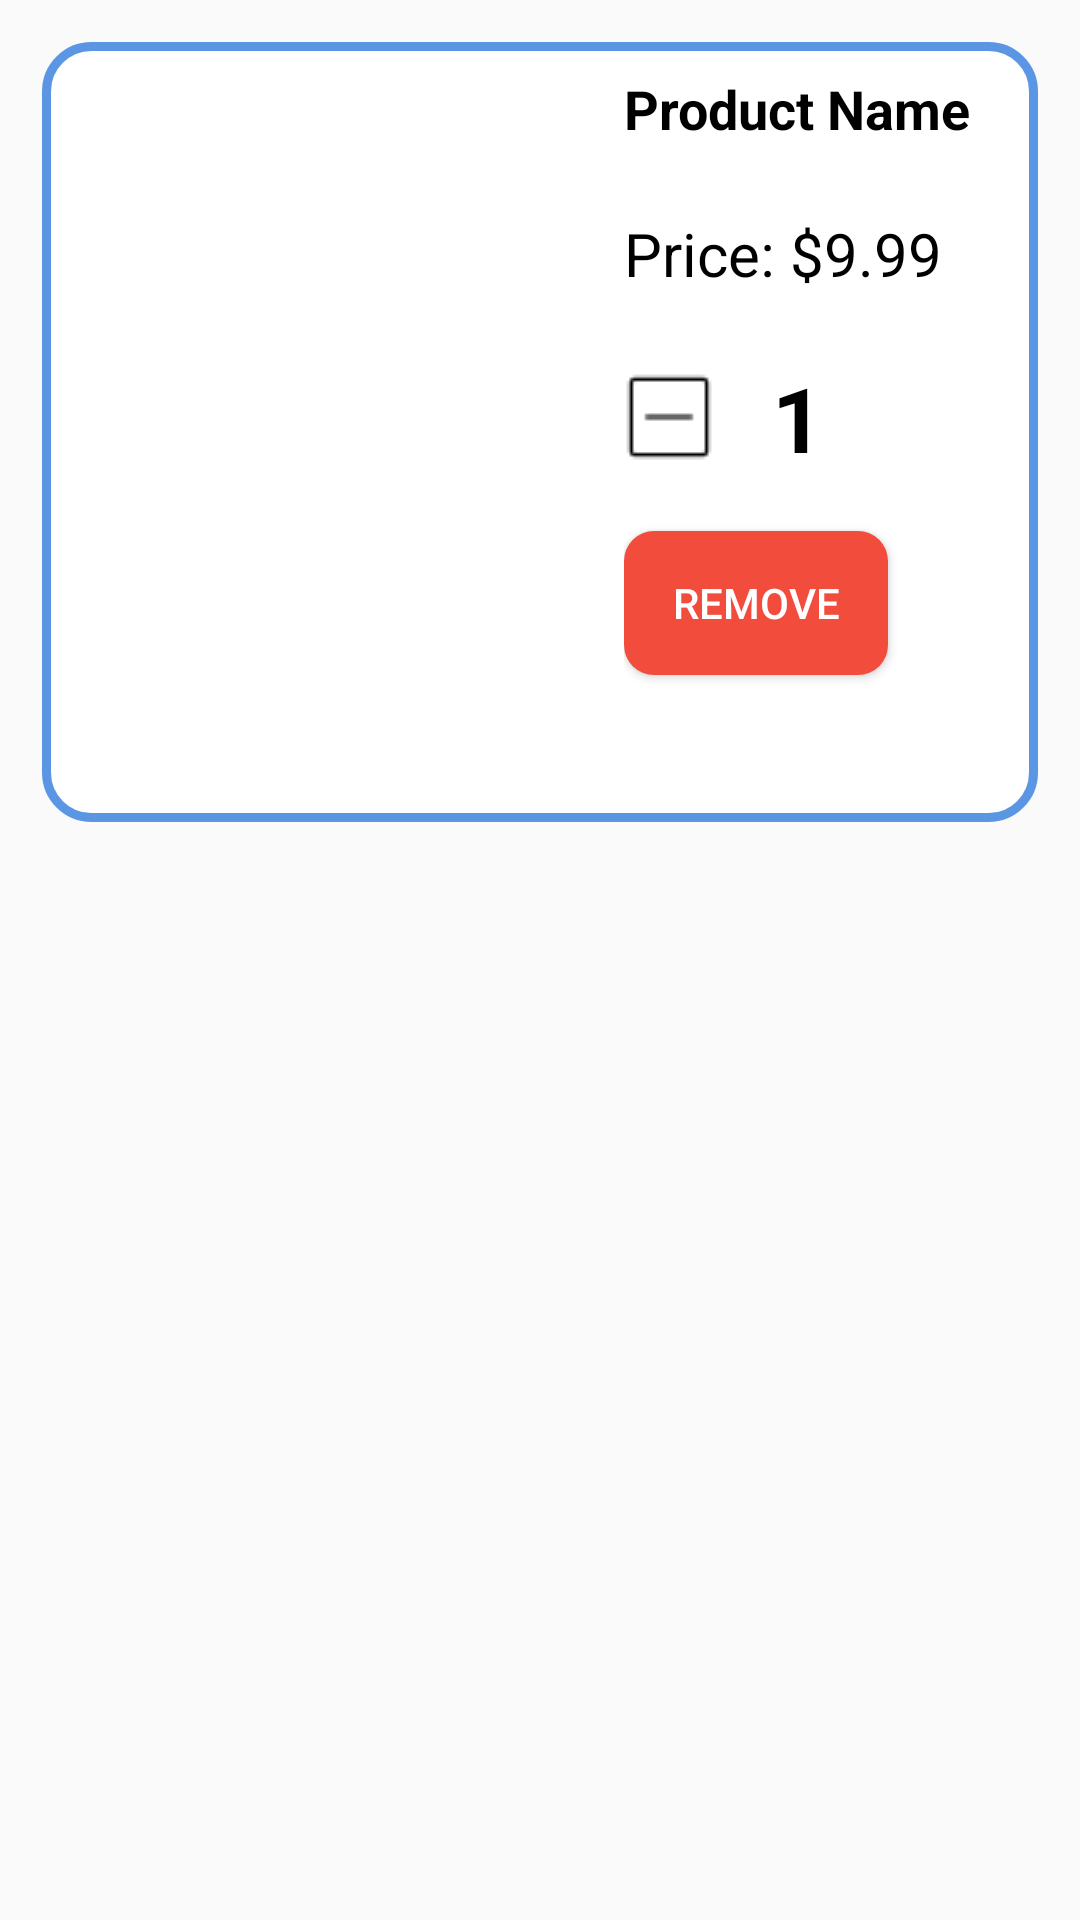

Android layout source for this screen:
<!-- AndroidManifest.xml: application theme Theme.ChoiceMart -->
<!-- res/layout/cart_product.xml -->
<?xml version="1.0" encoding="utf-8"?>
<LinearLayout xmlns:android="http://schemas.android.com/apk/res/android"
    android:layout_width="match_parent"
    android:layout_height="match_parent"
    android:padding="14dp">

    <LinearLayout
        android:id="@+id/cart_product_card"
        android:layout_width="match_parent"
        android:layout_height="wrap_content"
        android:background="@drawable/roundcard3"
        android:paddingStart="15dp"
        android:paddingBottom="10dp"
        >

        
        <ImageView
            android:id="@+id/product_image"
            android:layout_width="150dp"
            android:layout_height="240dp"
            android:layout_marginStart="3dp"
            android:layout_marginTop="10dp"
            android:scaleType="centerInside" />

        <LinearLayout
            android:layout_width="0dp"
            android:layout_height="match_parent"
            android:layout_weight="1"
            android:orientation="vertical"
            android:padding="10dp"
            android:layout_marginStart="16dp">

            
            <TextView
                android:id="@+id/product_name"
                android:layout_width="match_parent"
                android:layout_height="47dp"
                android:textSize="18sp"
                android:text="Product Name"
                android:textColor="@android:color/black"
                android:textStyle="bold" />

            
            <TextView
                android:id="@+id/product_price"
                android:layout_width="match_parent"
                android:layout_height="40dp"
                android:textSize="20sp"
                android:text="Price: $9.99"
                android:textColor="@android:color/black" />

            
            <LinearLayout
                android:layout_width="match_parent"
                android:layout_height="40dp"
                android:orientation="horizontal"
                android:gravity="left"
                android:layout_marginTop="8dp">

                <ImageButton
                    android:id="@+id/quantity_decrease_button"
                    android:layout_width="wrap_content"
                    android:layout_height="match_parent"
                    android:background="@color/white"
                    android:src="@drawable/minusicon2" />

                <TextView
                    android:id="@+id/quantity_text"
                    android:layout_width="40dp"
                    android:layout_height="match_parent"
                    android:textSize="30sp"
                    android:textStyle="bold"
                    android:gravity="center"
                    android:text="1"
                    android:textColor="@android:color/black"
                    android:layout_marginStart="8dp"
                    android:layout_marginEnd="8dp" />

                <ImageButton
                    android:id="@+id/quantity_increase_button"
                    android:layout_width="wrap_content"
                    android:layout_height="match_parent"
                    android:background="@color/white"

                    android:src="@drawable/plusicon2" />

            </LinearLayout>

            
            <Button
                android:id="@+id/remove_button"
                android:layout_width="wrap_content"
                android:layout_height="wrap_content"
                android:text="Remove"
                android:background="@drawable/rounded_rectangle"
                android:textColor="@color/white"
                android:layout_marginTop="18dp" />

        </LinearLayout>

    </LinearLayout>

</LinearLayout>
<!-- resources referenced by this layout -->
<resources>
  <color name="white">#FFFFFFFF</color>
  <!-- drawable minusicon2: png bitmap (drawable, 205 bytes) -->
  <!-- drawable roundcard3 (drawable) -->
  <?xml version="1.0" encoding="utf-8"?>
  <shape xmlns:android="http://schemas.android.com/apk/res/android">
      <solid android:color="#FFFFFF" /> 
      <stroke
          android:color="#5A96E3"
          android:width="3dp" />
      <corners android:radius="15dp" />
  </shape>
  <!-- drawable rounded_rectangle (drawable) -->
  <?xml version="1.0" encoding="utf-8"?>
  <shape xmlns:android="http://schemas.android.com/apk/res/android" android:shape="rectangle" android:padding="10dp">
  
      <solid android:color="#F24C3D"/> 
  
      <corners
          android:bottomRightRadius="10dp"
          android:bottomLeftRadius="10dp"
          android:topLeftRadius="10dp"
          android:topRightRadius="10dp"/>
  
  </shape>
  <style name="Theme.ChoiceMart" parent="Theme.AppCompat.Light.NoActionBar">
          
          <item name="colorPrimary">@color/amazontitle</item>
          <item name="colorPrimaryDark">#001C30</item>
          <item name="colorAccent">@color/teal_200</item>
          
      </style>
  <color name="amazontitle">#301E67</color>
  <color name="teal_200">#FF03DAC5</color>
</resources>
